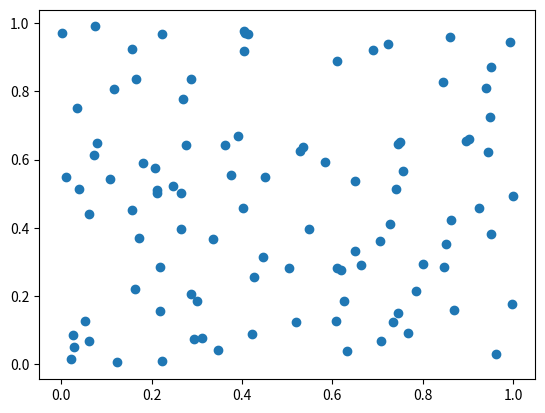

Reproduce this figure in Python. (Note: this script raises an exception after producing the figure.)















import matplotlib.pyplot as plt
import numpy as np

X = np.random.uniform(0, 1, 100)
Y = np.random.uniform(0, 1, 100)
fig, ax = plt.subplots() # Oggetti di tipo figura e asse per il grafico 
ax.scatter(X, Y)
plt.savefig('../../visual/lab/matplotlib_scatter.png')
plt.show()





X = np.arange(10)
Y = np.random.uniform(0, 10, 10)
fig, ax = plt.subplots() # Oggetti di tipo figura e asse per il grafico 
ax.bar(X, Y)
plt.savefig('../../visual/lab/matplotlib_bar.png')
plt.show()


# np.random.uniform(a, b, n)
    # a = valore minimo
    # b = valore massimo
    # n = quanti numeri vuoi







